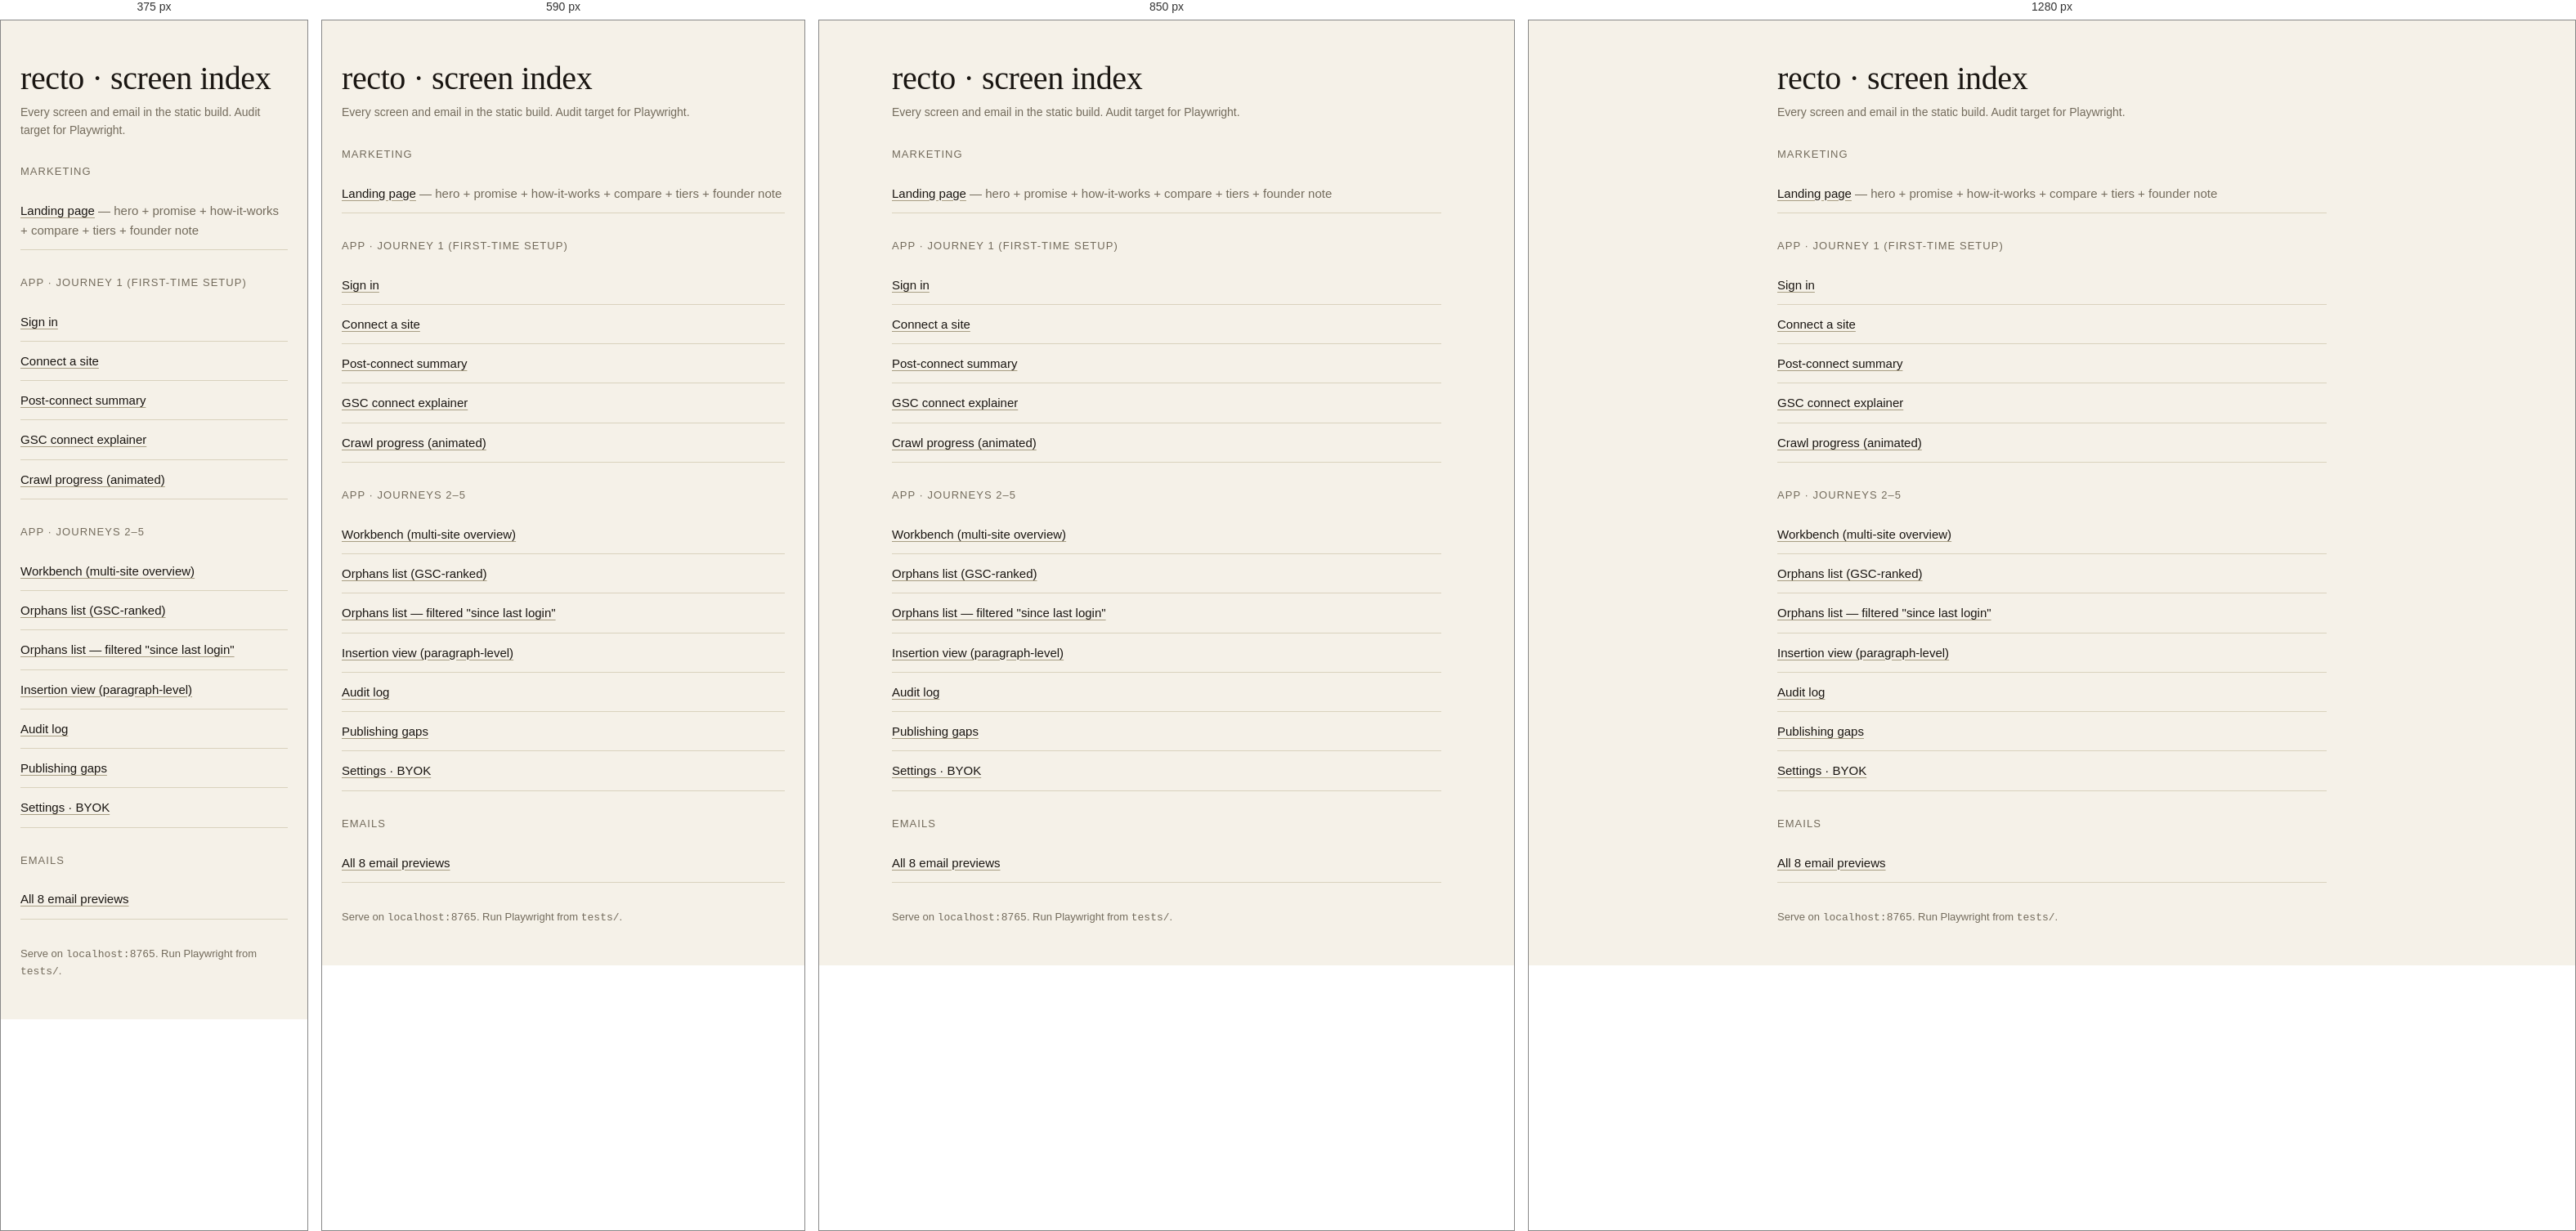
Rendered at 375 px, 590 px, 850 px and 1280 px, left to right.

<!-- file: screens.html -->
<!doctype html>
<html lang="en">
<head>
<meta charset="utf-8">
<title>recto — screen index</title>
<meta name="viewport" content="width=device-width, initial-scale=1">
<link rel="icon" type="image/svg+xml" href="/assets/favicon.svg">
<link href="https://fonts.googleapis.com/css2?family=Newsreader:ital,wght@0,400;0,500;1,400;1,500&family=IBM+Plex+Sans:wght@400;500&family=IBM+Plex+Mono:wght@400;500&display=swap" rel="stylesheet">
<link rel="stylesheet" href="/styles/tokens.css">
<link rel="stylesheet" href="/styles/components.css">
</head>
<body class="no-nav" data-page="screens">

<main class="container container--prose" style="padding: var(--s-7) var(--s-5);">

  <h1 style="margin-bottom: var(--s-2);">recto · screen index</h1>
  <p class="muted" style="margin-bottom: var(--s-6); font-size: 14px;">Every screen and email in the static build. Audit target for Playwright.</p>

  <h3 style="margin-bottom: var(--s-3); font-family: var(--font-body); font-size: 13px; text-transform: uppercase; letter-spacing: 0.08em; color: var(--ink-soft); font-weight: 500;">Marketing</h3>
  <ul style="list-style: none; padding: 0; margin-bottom: var(--s-6);">
    <li style="padding: var(--s-3) 0; border-bottom: 1px solid var(--rule);"><a href="/index.html">Landing page</a> <span class="muted">— hero + promise + how-it-works + compare + tiers + founder note</span></li>
  </ul>

  <h3 style="margin-bottom: var(--s-3); font-family: var(--font-body); font-size: 13px; text-transform: uppercase; letter-spacing: 0.08em; color: var(--ink-soft); font-weight: 500;">App · Journey 1 (first-time setup)</h3>
  <ul style="list-style: none; padding: 0; margin-bottom: var(--s-6);">
    <li style="padding: var(--s-3) 0; border-bottom: 1px solid var(--rule);"><a href="/app/auth.html">Sign in</a></li>
    <li style="padding: var(--s-3) 0; border-bottom: 1px solid var(--rule);"><a href="/app/sites-new.html">Connect a site</a></li>
    <li style="padding: var(--s-3) 0; border-bottom: 1px solid var(--rule);"><a href="/app/setup-summary.html">Post-connect summary</a></li>
    <li style="padding: var(--s-3) 0; border-bottom: 1px solid var(--rule);"><a href="/app/gsc-connect.html">GSC connect explainer</a></li>
    <li style="padding: var(--s-3) 0; border-bottom: 1px solid var(--rule);"><a href="/app/crawl.html">Crawl progress (animated)</a></li>
  </ul>

  <h3 style="margin-bottom: var(--s-3); font-family: var(--font-body); font-size: 13px; text-transform: uppercase; letter-spacing: 0.08em; color: var(--ink-soft); font-weight: 500;">App · Journeys 2–5</h3>
  <ul style="list-style: none; padding: 0; margin-bottom: var(--s-6);">
    <li style="padding: var(--s-3) 0; border-bottom: 1px solid var(--rule);"><a href="/app/workbench.html">Workbench (multi-site overview)</a></li>
    <li style="padding: var(--s-3) 0; border-bottom: 1px solid var(--rule);"><a href="/app/orphans.html">Orphans list (GSC-ranked)</a></li>
    <li style="padding: var(--s-3) 0; border-bottom: 1px solid var(--rule);"><a href="/app/orphans.html?since=last">Orphans list — filtered "since last login"</a></li>
    <li style="padding: var(--s-3) 0; border-bottom: 1px solid var(--rule);"><a href="/app/insertion.html">Insertion view (paragraph-level)</a></li>
    <li style="padding: var(--s-3) 0; border-bottom: 1px solid var(--rule);"><a href="/app/audit.html">Audit log</a></li>
    <li style="padding: var(--s-3) 0; border-bottom: 1px solid var(--rule);"><a href="/app/gaps.html">Publishing gaps</a></li>
    <li style="padding: var(--s-3) 0; border-bottom: 1px solid var(--rule);"><a href="/app/settings-byok.html">Settings · BYOK</a></li>
  </ul>

  <h3 style="margin-bottom: var(--s-3); font-family: var(--font-body); font-size: 13px; text-transform: uppercase; letter-spacing: 0.08em; color: var(--ink-soft); font-weight: 500;">Emails</h3>
  <ul style="list-style: none; padding: 0; margin-bottom: var(--s-6);">
    <li style="padding: var(--s-3) 0; border-bottom: 1px solid var(--rule);"><a href="/emails/index.html">All 8 email previews</a></li>
  </ul>

  <p class="muted" style="font-size: 13px;">Serve on <code class="mono">localhost:8765</code>. Run Playwright from <code class="mono">tests/</code>.</p>

</main>

</body>
</html>


/* @media block from styles/components.css */
@media (max-width: 480px) { .nav__links { gap: var(--s-3); } .nav__links a { font-size: 13px; } }

/* @media block from styles/components.css */
@media (max-width: 800px) {
  .printgrid { grid-template-columns: 1fr; gap: var(--s-5); }
}

/* @media block from styles/components.css */
@media (max-width: 900px) {
  .insertion { grid-template-columns: 1fr; }
}

/* @media block from styles/components.css */
@media (max-width: 700px) { .hero__phrase { font-size: 38px; } }

/* @media block from styles/components.css */
@media (max-width: 800px) { .promise { grid-template-columns: 1fr; gap: var(--s-5); } }

/* @media block from styles/components.css */
@media (max-width: 800px) { .howitworks ol { grid-template-columns: 1fr; } }

/* @media block from styles/components.css */
@media (max-width: 720px) {
  .since { grid-template-columns: 1fr; gap: 0; }
  .since__cell { border-left: none; border-top: 1px solid var(--rule); padding-left: 0; padding-top: var(--s-4); }
  .since__cell:first-child { border-top: none; padding-top: 0; }
  .since__num { font-size: 44px; }
}

/* @media block from styles/components.css */
@media (max-width: 720px) {
  .btn--sm { min-height: 44px; padding-left: var(--s-3); padding-right: var(--s-3); }
  .badge { min-height: 22px; padding: 4px var(--s-2); }
  .site-row__stat { font-size: 14px; }
}